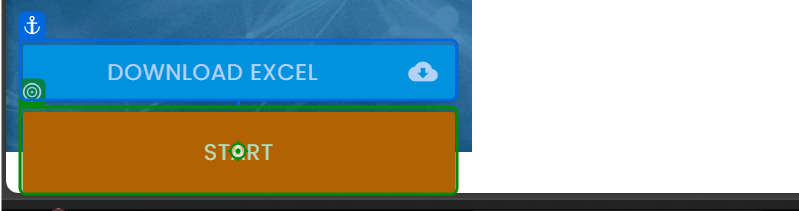
Task: Reads employee data from an Excel file, opens a browser window, navigates to the RPA Challenge Website, clicks on the "Start" button and enters the employee data into the RPA Challenge forms. 

Disclaimer: This workflow is created for demonstration purposes. 
Workflow: Main

Step 1: click on the button 'Start' in window 'Rpa Challenge' (msedge.exe)

Step 2: type [CurrentRow(ColumnName).ToString] into the text box in window 'Rpa Challenge' (msedge.exe) (no picture)

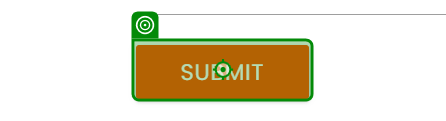
Step 3: click on the text box in window 'Rpa Challenge' (msedge.exe)
